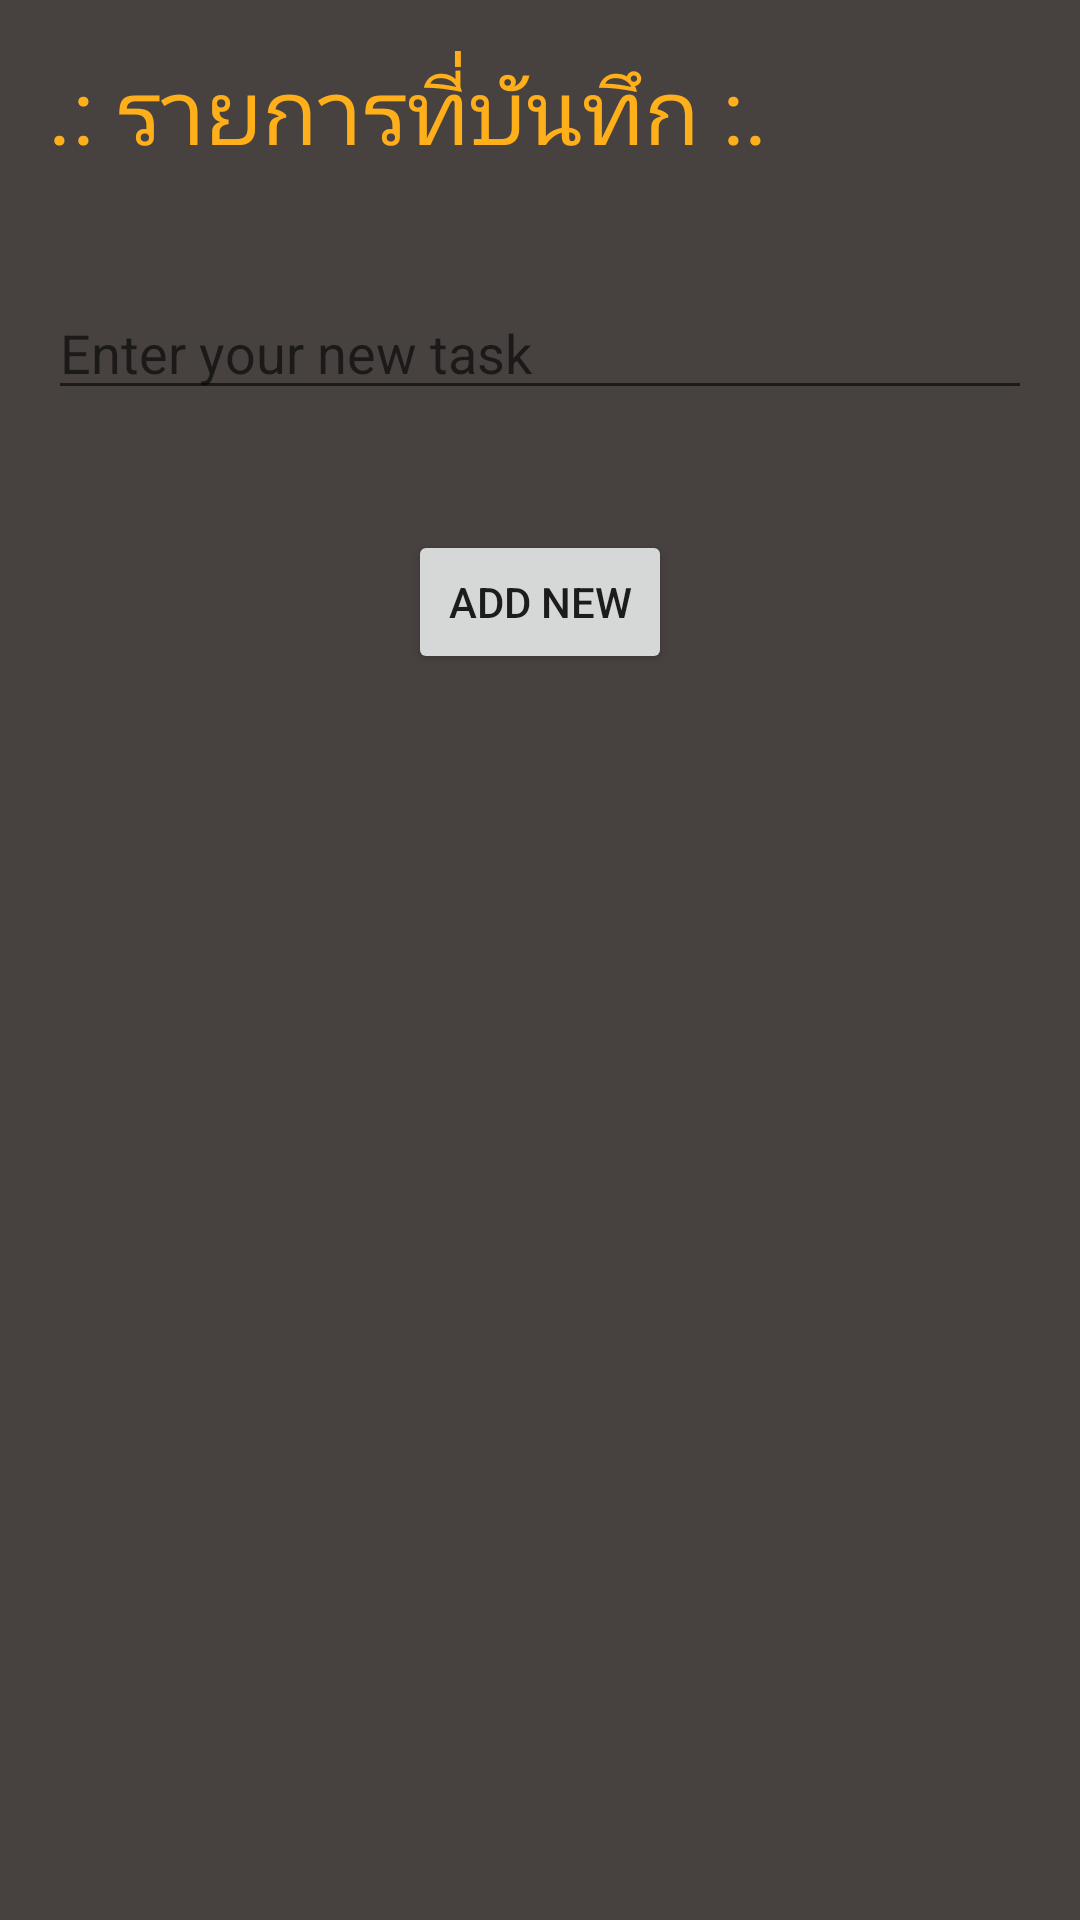

Here is an Android app screen rendered from its layout file. Give the layout XML and the strings, colors and styles it references.
<!-- AndroidManifest.xml: application theme AppTheme -->
<!-- res/layout/activity_add_new.xml -->
<?xml version="1.0" encoding="utf-8"?>
<RelativeLayout xmlns:android="http://schemas.android.com/apk/res/android"
    xmlns:app="http://schemas.android.com/apk/res-auto"
    xmlns:tools="http://schemas.android.com/tools"
    android:layout_width="match_parent"
    android:layout_height="match_parent"
    android:background="#474240"
    android:paddingLeft="16dp"
    android:paddingTop="16dp"
    android:paddingRight="16dp"
    android:paddingBottom="16dp"
    tools:context=".v2.AddNewActivity">

    <TextView
        android:id="@+id/textView8"
        android:layout_width="wrap_content"
        android:layout_height="wrap_content"
        android:text="@string/main_coin"
        style="@style/DataBase"
         />

    <EditText
        android:id="@+id/addnew_editText"
        android:layout_width="match_parent"
        android:layout_height="wrap_content"
        android:layout_below="@+id/textView8"
        android:layout_marginTop="38dp"
        android:hint="Enter your new task"
        android:layout_centerHorizontal="true"
         />

    <Button
        android:id="@+id/addnew_button"
        android:layout_width="wrap_content"
        android:layout_height="wrap_content"
        android:text="Add New"
        android:layout_below="@+id/addnew_editText"
        android:layout_centerHorizontal="true"
        android:layout_marginTop="40dp"/>
</RelativeLayout>
<!-- resources referenced by this layout -->
<resources>
  <string name="main_coin">.: รายการที่บันทึก :.</string>
  <style name="DataBase">
          <item name="android:textSize">30sp</item>
          <item name="android:textColor">#FFAF1A</item>
       </style>
  <style name="AppTheme" parent="Theme.AppCompat.Light.DarkActionBar">
          
          <item name="colorPrimary">@color/colorPrimary</item>
          <item name="colorPrimaryDark">@color/colorPrimaryDark</item>
          <item name="colorAccent">@color/colorAccent</item>
      </style>
  <color name="colorPrimary">#FFAF1A</color>
  <color name="colorPrimaryDark">#474240</color>
  <color name="colorAccent">#FF4081</color>
</resources>
